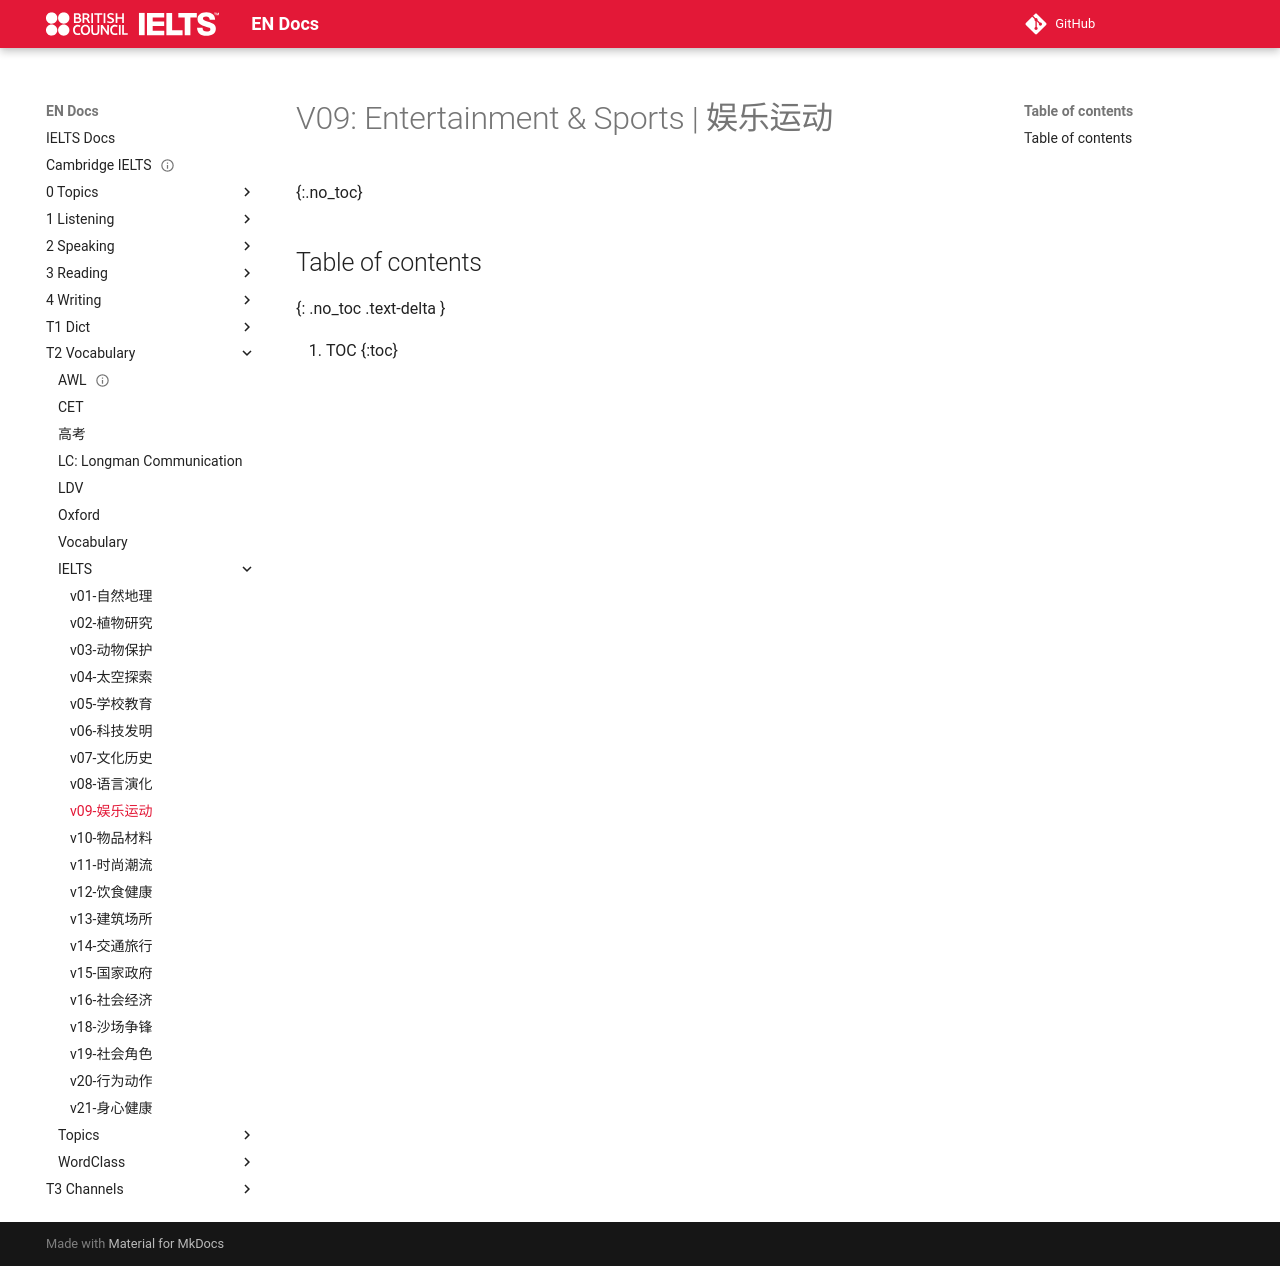

repository: abotw/Docs-IELTS · page: T2-Vocabulary/IELTS/v09-娱乐运动/index.html · generator: mkdocs

---
title: v09-娱乐运动
layout: page
parent: Vocabulary
date: 2025-10-16
---

# V09: Entertainment & Sports | 娱乐运动
{:.no_toc}

## Table of contents
{: .no_toc .text-delta }

1. TOC
{:toc}
